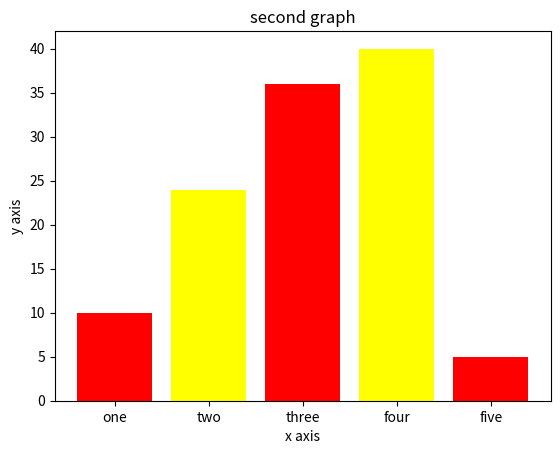

The script that saved this image:
import matplotlib.pyplot as plt 
left=[1,2,3,4,5]
height=[10,24,36,40,5]
tick_label=['one','two','three','four','five']
plt.bar(left,height,tick_label=tick_label,width=0.8,color=['red','yellow'])
plt.xlabel("x axis")
plt.ylabel("y axis")
plt.title("second graph")
plt.show()